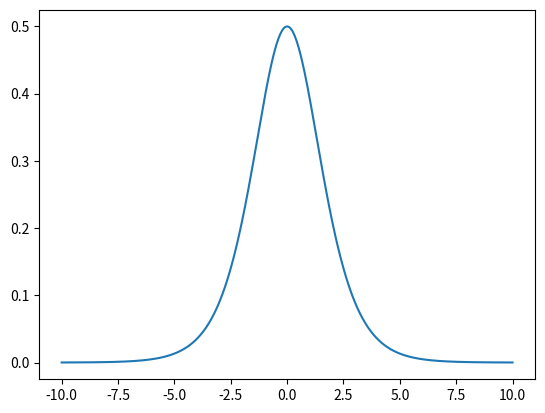

Reproduce this figure in Python.
import numpy as np 
import matplotlib.pyplot as plt 

def logisticDistribution(x, a, b, r):

    return (a * r * b * np.exp(-1 * r * x)) / ((1 + (b * np.exp(-1 * r * x))) ** 2)

y = []
for i in np.linspace(-10, 10, num=500):
    y.append(logisticDistribution(i, 2, 1, 1))

plt.plot(np.linspace(-10, 10, num = 500), y)
plt.show()
    